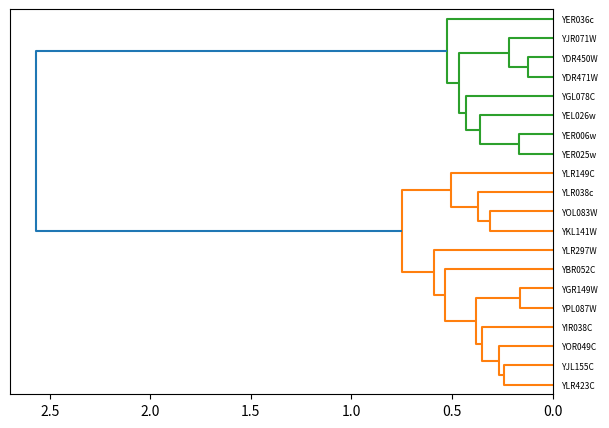

Here is the Python script that generated this plot:
from scipy.cluster.hierarchy import dendrogram
from matplotlib import pyplot as plt

upgma_labels = ["YGR149W","YIR038C","YJL155C","YLR297W","YLR423C","YOL083W","YOR049C","YPL087W","YBR052C","YKL141W","YLR038c","YLR149C","YER006w","YER025w","YER036c","YDR450W","YDR471W","YEL026w","YGL078C","YJR071W"]
upgma_values = [
		[15, 16, 0.122372, 2],
		[0, 7, 0.163707, 2],
		[12, 13, 0.166208, 2],
		[20, 19, 0.215278, 3],
		[2, 4, 0.240676, 2],
		[24, 6, 0.265945, 3],
		[5, 9, 0.308950, 2],
		[1, 25, 0.350087, 4],
		[22, 17, 0.358197, 3],
		[26, 10, 0.372319, 3],
		[21, 27, 0.380415, 6],
		[28, 18, 0.430180, 4],
		[31, 23, 0.462492, 7],
		[29, 11, 0.506304, 4],
		[32, 14, 0.524975, 8],
		[30, 8, 0.533535, 7],
		[35, 3, 0.590302, 8],
		[36, 33, 0.747921, 12],
		[37, 34, 2.569094, 20],
	]


plt.figure(figsize=(7, 5), num='Dendogram')
dendrogram(upgma_values,
			orientation='left',
			labels=upgma_labels,
			leaf_font_size=6,
			distance_sort='descending',
			show_leaf_counts=True)
plt.show()
